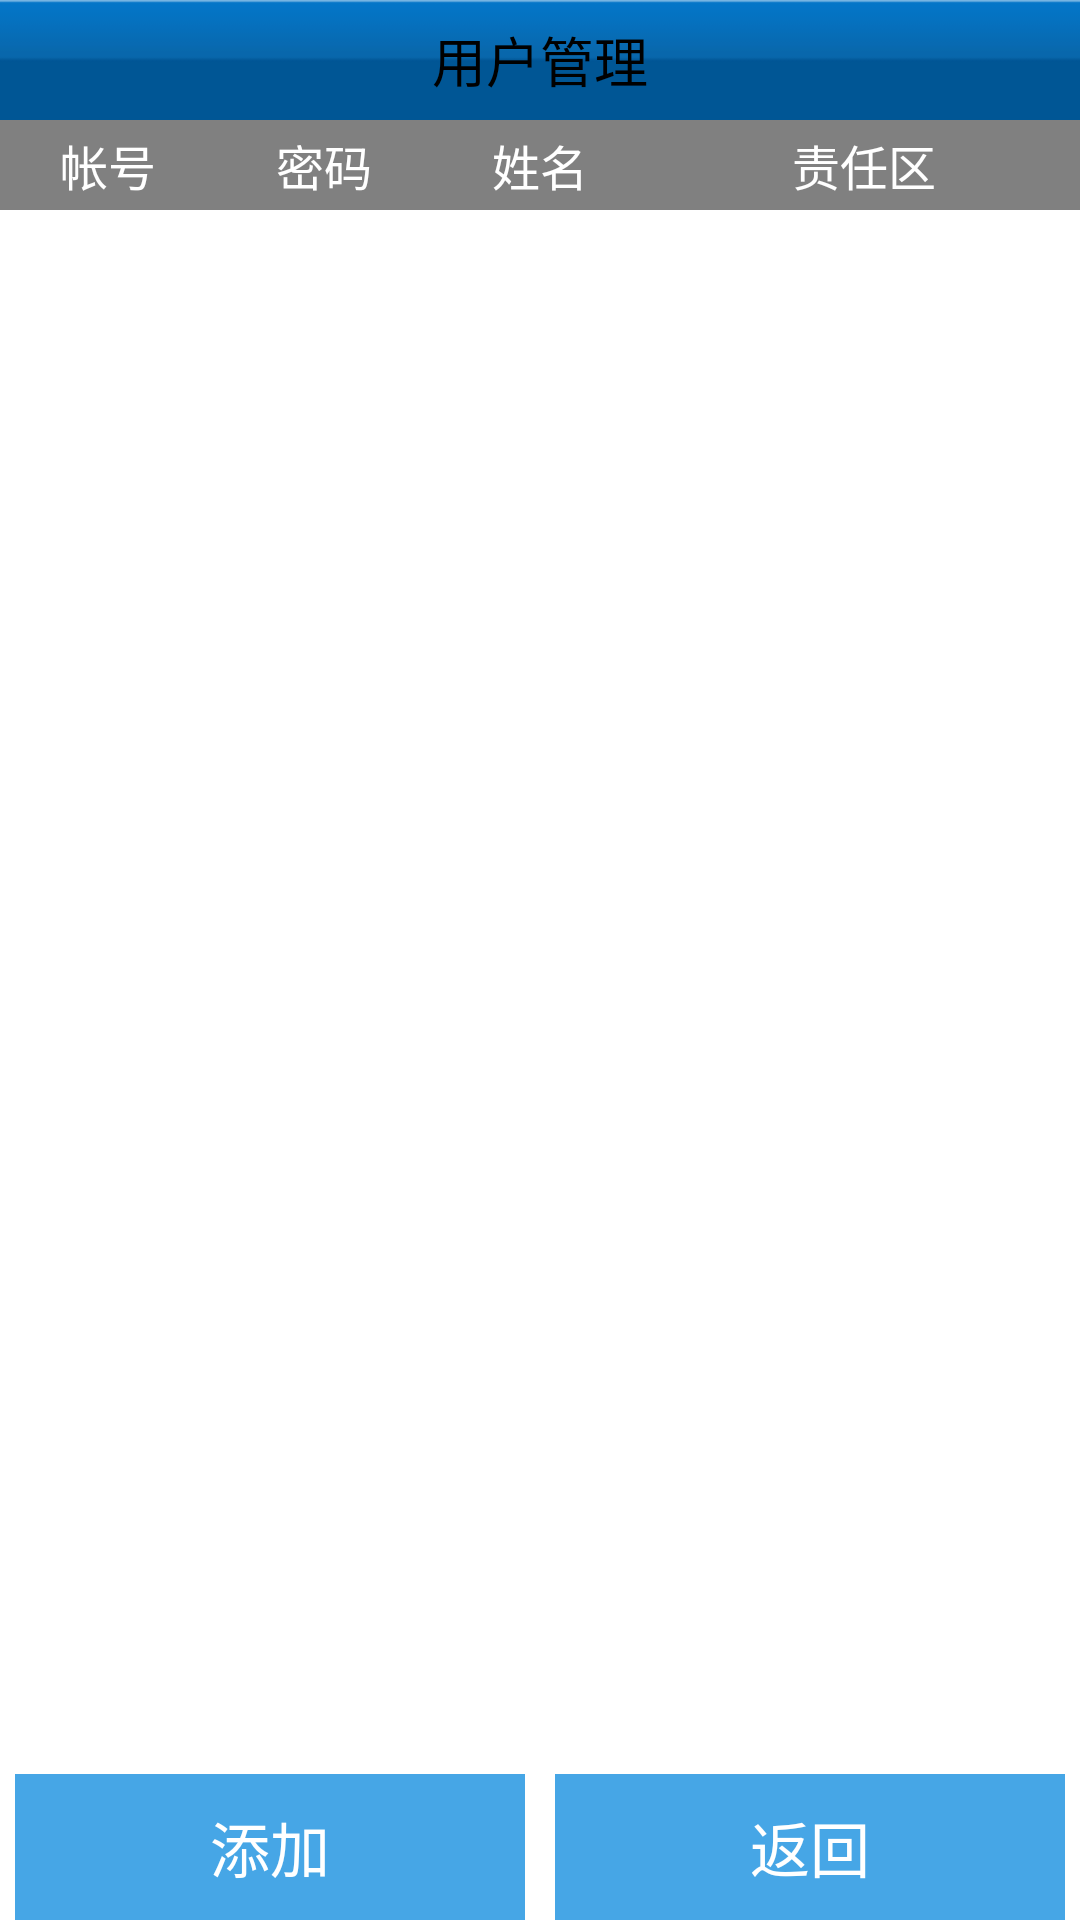

This screen was rendered from an Android layout file. Write that file and the resources it references.
<!-- AndroidManifest.xml: application theme MapTheme -->
<!-- res/layout/activity_user_manager.xml -->
<?xml version="1.0" encoding="utf-8"?>
<LinearLayout xmlns:android="http://schemas.android.com/apk/res/android"
    xmlns:tools="http://schemas.android.com/tools"
    android:layout_width="match_parent"
    android:layout_height="match_parent"
    android:orientation="vertical" >

    <TextView
        android:layout_width="match_parent"
        android:layout_height="@dimen/logo_line_height"
        android:background="@drawable/top_bg"
        android:gravity="center"
        android:text="用户管理"
        android:textColor="@color/black"
        android:textIsSelectable="false"
        android:textSize="@dimen/ts_title" />

    <LinearLayout
        android:layout_width="match_parent"
        android:layout_height="30dp"
        android:background="@color/gray" >

        <TextView
            android:layout_width="0dp"
            android:layout_height="match_parent"
            android:layout_weight="1"
            android:gravity="center"
            android:text="帐号"
            android:textColor="@color/white"
            android:textSize="16sp" />

        <TextView
            android:layout_width="0dp"
            android:layout_height="match_parent"
            android:layout_weight="1"
            android:gravity="center"
            android:text="密码"
            android:textColor="@color/white"
            android:textSize="16sp" />

        <TextView
            android:layout_width="0dp"
            android:layout_height="match_parent"
            android:layout_weight="1"
            android:gravity="center"
            android:text="姓名"
            android:textColor="@color/white"
            android:textSize="16sp" />

        <TextView
            android:layout_width="0dp"
            android:layout_height="match_parent"
            android:layout_weight="2"
            android:gravity="center"
            android:text="责任区"
            android:textColor="@color/white"
            android:textSize="16sp" />
    </LinearLayout>

    <ListView
        android:id="@+id/lv_user"
        android:layout_width="match_parent"
        android:layout_height="match_parent"
        android:layout_weight="99" >
    </ListView>

    <LinearLayout
        android:layout_width="match_parent"
        android:layout_height="@dimen/bottom_btn_height"
        android:layout_weight="1" >

        <Button
            android:layout_width="0dp"
            android:layout_height="match_parent"
            android:layout_marginLeft="5dp"
            android:layout_marginRight="5dp"
            android:layout_weight="1"
            android:background="@drawable/bottom_btn"
            android:gravity="center"
            android:onClick="add"
            android:text="添加"
            android:textColor="@color/white"
            android:textSize="@dimen/ts_bottom_btn"
            tools:ignore="NestedWeights" />

        <Button
            android:layout_width="0dp"
            android:layout_height="match_parent"
            android:layout_marginLeft="5dp"
            android:layout_marginRight="5dp"
            android:layout_weight="1"
            android:background="@drawable/bottom_btn"
            android:gravity="center"
            android:onClick="back"
            android:text="返回"
            android:textColor="@color/white"
            android:textSize="@dimen/ts_bottom_btn" />
    </LinearLayout>

</LinearLayout>
<!-- resources referenced by this layout -->
<resources>
  <color name="black">#ff000000</color>
  <color name="gray">#ff808080</color>
  <color name="white">#ffffffff</color>
  <dimen name="bottom_btn_height">50dp</dimen>
  <dimen name="logo_line_height">40dp</dimen>
  <dimen name="ts_bottom_btn">20sp</dimen>
  <dimen name="ts_title">18sp</dimen>
  <!-- drawable bottom_btn (drawable) -->
  <?xml version="1.0" encoding="utf-8"?>
  <selector xmlns:android="http://schemas.android.com/apk/res/android">
  
      <item android:drawable="@drawable/bottom_normal" android:state_enabled="true" android:state_window_focused="false"/>
      <item android:drawable="@drawable/bottom_disable" android:state_enabled="false" android:state_window_focused="false"/>
      <item android:drawable="@drawable/bottom_pressed" android:state_pressed="true"/>
      <item android:drawable="@drawable/bottom_pressed" android:state_enabled="true" android:state_focused="true"/>
      <item android:drawable="@drawable/bottom_normal" android:state_enabled="true"/>
      <item android:drawable="@drawable/bottom_normal" android:state_focused="true"/>
      <item android:drawable="@drawable/bottom_disable"/>
  
  </selector>
  <!-- drawable top_bg: png bitmap (drawable-hdpi, 3108 bytes) -->
  <style name="MapTheme" parent="@android:style/Theme.Light.NoTitleBar.Fullscreen">
          <item name="android:textColorPrimaryInverse">@android:color/primary_text_light</item>
      </style>
  <!-- drawable bottom_normal (drawable) -->
  <?xml version="1.0" encoding="utf-8"?>
  <shape xmlns:android="http://schemas.android.com/apk/res/android"
      android:shape="rectangle" >
  
      <solid android:color="#46A6E6" />
  
  </shape>
  <!-- drawable bottom_disable (drawable) -->
  <?xml version="1.0" encoding="utf-8"?>
  <shape xmlns:android="http://schemas.android.com/apk/res/android"
      android:shape="rectangle" >
  
      <solid android:color="#AFAFAF" />
  
  </shape>
  <!-- drawable bottom_pressed (drawable) -->
  <?xml version="1.0" encoding="utf-8"?>
  <shape xmlns:android="http://schemas.android.com/apk/res/android"
      android:shape="rectangle" >
  
      <solid android:color="#5FBFFF" />
  
  </shape>
</resources>
